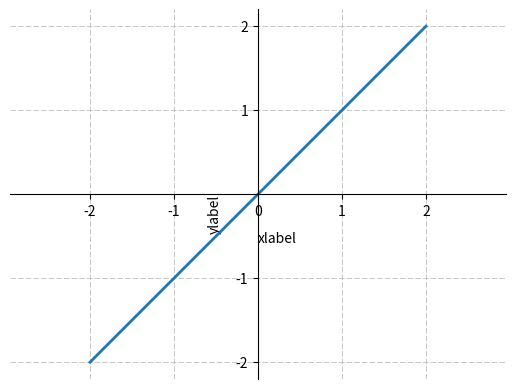

Write the Python code that produced this figure.
import matplotlib
import matplotlib.pyplot as plt
import numpy as np

#keuze van backend
#matplotlib.use('SVG')   # generate SVG output by default
matplotlib.use('AGG')   # generate png output by default (agg = anti grain)


#fig = plt.figure()
#In order to modify the figure, we need to reference it, so we'll store it to the variable called fig. 
#Then we define ax1 as a subplot on the figure. 



ax1 = plt.subplot2grid((1,1), (0,0))

#We're using subplot2grid here, which is one of two major ways to get subplots. 
#We'll talk more on how these work, but for now, you should see that we have 2 tuples provided with this, (1,1) and (0,0). 
#The 1,1 says this is a 1 x 1 grid. Then 0,0 is us saying the "starting point" for this sub plot will be 0,0.

x_waarden= [-2,2]
y_waarden=[-2,2]

grafiek = plt.plot(x_waarden,y_waarden,linewidth=2)

#ax1.axhline(0,color='k',linewidth=0.5)  #horizontale door center
#ax1.axvline(0,color='k',linewidth=0.5)	#verticale door center

#plt.xlabel('x',loc='upper right')
#ax1.set_xlabel('xlabel', ha='left', va = 'top',labelpad =10 )#fontsize = 9)
ax1.set_xlabel('xlabel', horizontalalignment='left', labelpad =10 ) 
ax1.set_ylabel('ylabel', horizontalalignment='right', labelpad =10 ) 

ax1.spines['left'].set_position('center')
ax1.spines['right'].set_visible(False)
ax1.spines['top'].set_visible(False)
ax1.spines['bottom'].set_position('center')

#ax1.spines['left'].set_smart_bounds(True)
#ax1.spines['bottom'].set_smart_bounds(True)
#ax1.xaxis.set_ticks_position('bottom')
#ax1.yaxis.set_ticks_position('left')

ax1.set_yticks([-2,-1,1,2])

#plt.grid(True, color='k', linestyle='--',dash_capstyle='round',axis='both',linewidth=0.2)µ

plt.grid(True,dashes=[8,3],linewidth=0.5) #sequence of floats (on/off ink in points) or (None, None)

plt.axis('equal') #of plt.axis('scaled'), komt overeen met maple 'scaling = constrained'

plt.show() #werkt enkel als er naar png geschreven wordt
#plt.savefig("test.svg")
plt.savefig("test.png")

print("einde programma")
